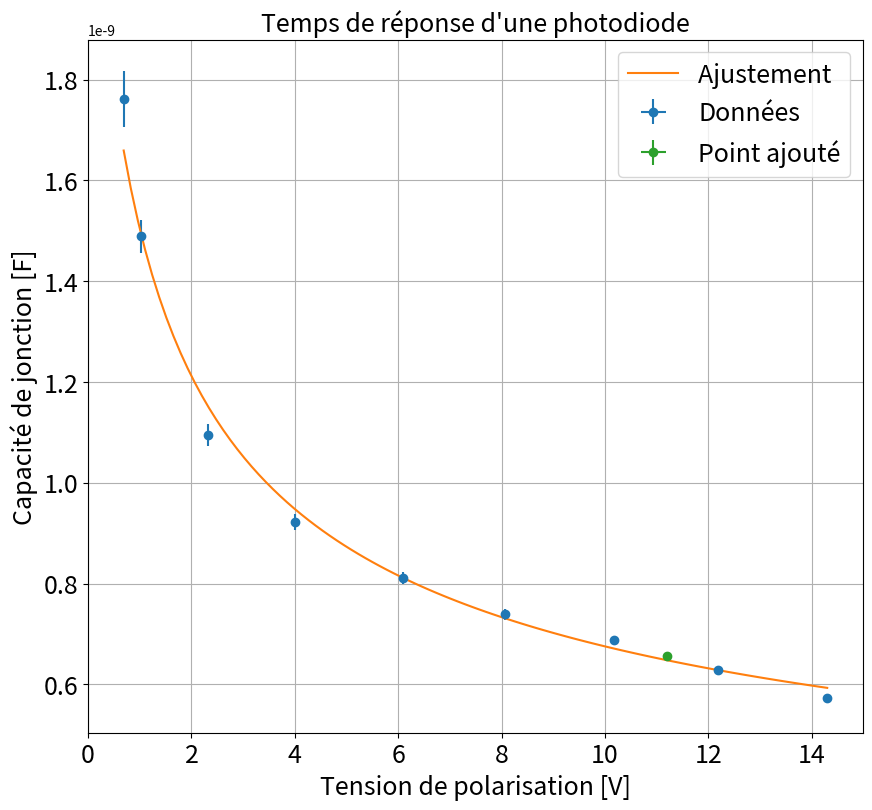

Write the Python code that produced this figure.
"""
[redacted]

"""
import matplotlib.pyplot as plt
import numpy as np
from scipy.optimize import curve_fit
import os

plt.close('all')


### Point en live

Vlive = np.array([11.2])
Vliverr = np.array([0.01])

taulive = np.array([11.8])*1e-6 #microsec puis sec
dtaulive = np.array([0.1])*1e-6


### Données



V=np.array([14.3,12.18,10.18,8.06,6.10,4.01,2.33,1.02,0.69])
Verr=np.zeros(len(V))+0.01

tau=np.array([10.3,11.3,12.4,13.3,14.6,16.6,19.7,26.8,31.7])*1e-6# pm0.1 au depart t augmente apres Attention aux grands temps à ne pas deborder
dtau=np.array([0.1,0.1,0.1,0.2,0.2,0.3,0.4,0.6,1])*1e-6

R=18e3 # Resistance de charge choisie.


### Incertitudes
C=tau/R
dC=dtau/R

xdata=V
xerrdata=Verr

ydata=C
yerrdata=dC

xlive = np.array([])
xliverr = np.array([])
if len(Vlive)>0:
    xlive = Vlive
    xliverr = Vliverr

    ylive = taulive/R
    yliverr = dtaulive/R

if len(xliverr) >0 :
    xerr=np.concatenate((xerrdata,xliverr))
    yerr=np.concatenate((yerrdata,yliverr))


if len(xliverr)== 0 :
    xerr=xerrdata
    yerr=yerrdata

### Données fit


debut=0
fin=len(xdata)+1

if len(xlive) >0 :
    xlive=np.array(xlive)
    ylive=np.array(ylive)
    xfit=np.concatenate((xdata[debut:fin],xlive))
    yfit=np.concatenate((ydata[debut:fin],ylive))


if len(xlive) == 0 :
    xfit=xdata[debut:fin]
    yfit=ydata[debut:fin]


### Noms axes et titre

xstr='Tension de polarisation [V]'
ystr='Capacité de jonction [F]'
titlestr="Temps de réponse d'une photodiode"
ftsize=18

### Ajustement

def func(x,Cp,C0,V0):
    return Cp+C0/(np.sqrt(1+x/V0))

popt, pcov = curve_fit(func, xfit, yfit,sigma=yerr[debut:fin],absolute_sigma=True)


### Récupération paramètres de fit

print("\n"+titlestr)
a,b,c=popt
ua, ub, uc = np.sqrt(pcov[0,0]),np.sqrt(pcov[1,1]),np.sqrt(pcov[2,2])

### Tracé de la courbe
plt.figure(figsize=(10,9))
xtest = np.linspace(np.min(xdata),np.max(xdata),100)

plt.errorbar(xdata,ydata,yerr=yerrdata,xerr=xerrdata,fmt='o',label='Données')
plt.plot(xtest,func(xtest,*popt),label='Ajustement ')
if len(xlive)>0:
    plt.errorbar(xlive,ylive,yerr=yliverr,xerr=xliverr,fmt='o',label='Point ajouté')
plt.title(titlestr,fontsize=ftsize)
plt.grid(True)
plt.xticks(fontsize=ftsize)
plt.yticks(fontsize=ftsize)
plt.legend(fontsize=ftsize)
plt.xlabel(xstr,fontsize=ftsize)
plt.ylabel(ystr,fontsize=ftsize)
plt.show()



### Extraction des paramètres du capteur

chi2r=np.sum(((func(xfit,*popt))-yfit)**2/(yerr[debut:fin]**2))/len(xfit)
print('\nChi2réduit = ' + str(chi2r))
'''
Caacité paraiste liée au cable coax
'''
print('\nCapacité parasite extraite = '+str(a)+' +- '+str(ua)+' F') # Completement en accord avec une capacité parasite de 100 pF/m

'''
Capacité C0
'''
print('\nCapacité extraite = '+str(b)+' +- '+str(ub)+' F')# Valeur difficile à quantifier.

'''
Potentiel barrière
'''

print('\nPotentiel barrière jonction = '+str(c)+' +- '+str(uc)+' V')



### Conseil Manip
'''

[redacted]
On peut prendre une fréquence de 3kHz environ pour le créneau envoyé sur la LED.
Si le temps le permet faire un montage suiveur sinon laisser tber.

'''



